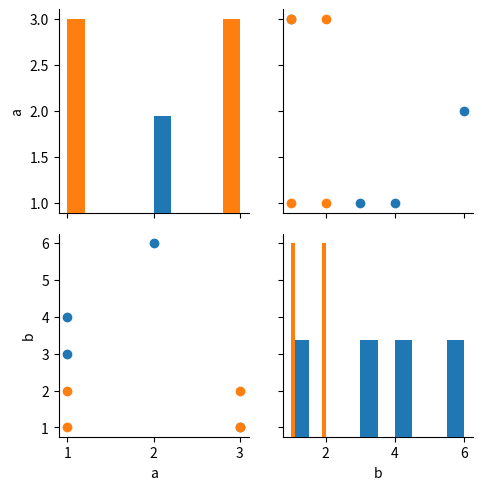

This chart was generated by the following Python code:
# -*- coding: utf-8 -*-
"""
Created on Sat Sep 22 17:41:18 2018

[redacted]
"""
import pandas as pd
import matplotlib.pyplot as plt
import seaborn as sns
from scipy import stats

asa=pd.DataFrame({'a':[1,2,3,1,3,3,1,1],'b':[3,6,2,1,1,1,4,2],'c':['1','1','2','2','2','1','1','2']})

g = sns.PairGrid(asa, hue="c")
g = g.map_diag(plt.hist)
g = g.map_offdiag(plt.scatter)
#g = g.add_legend()
plt.show()